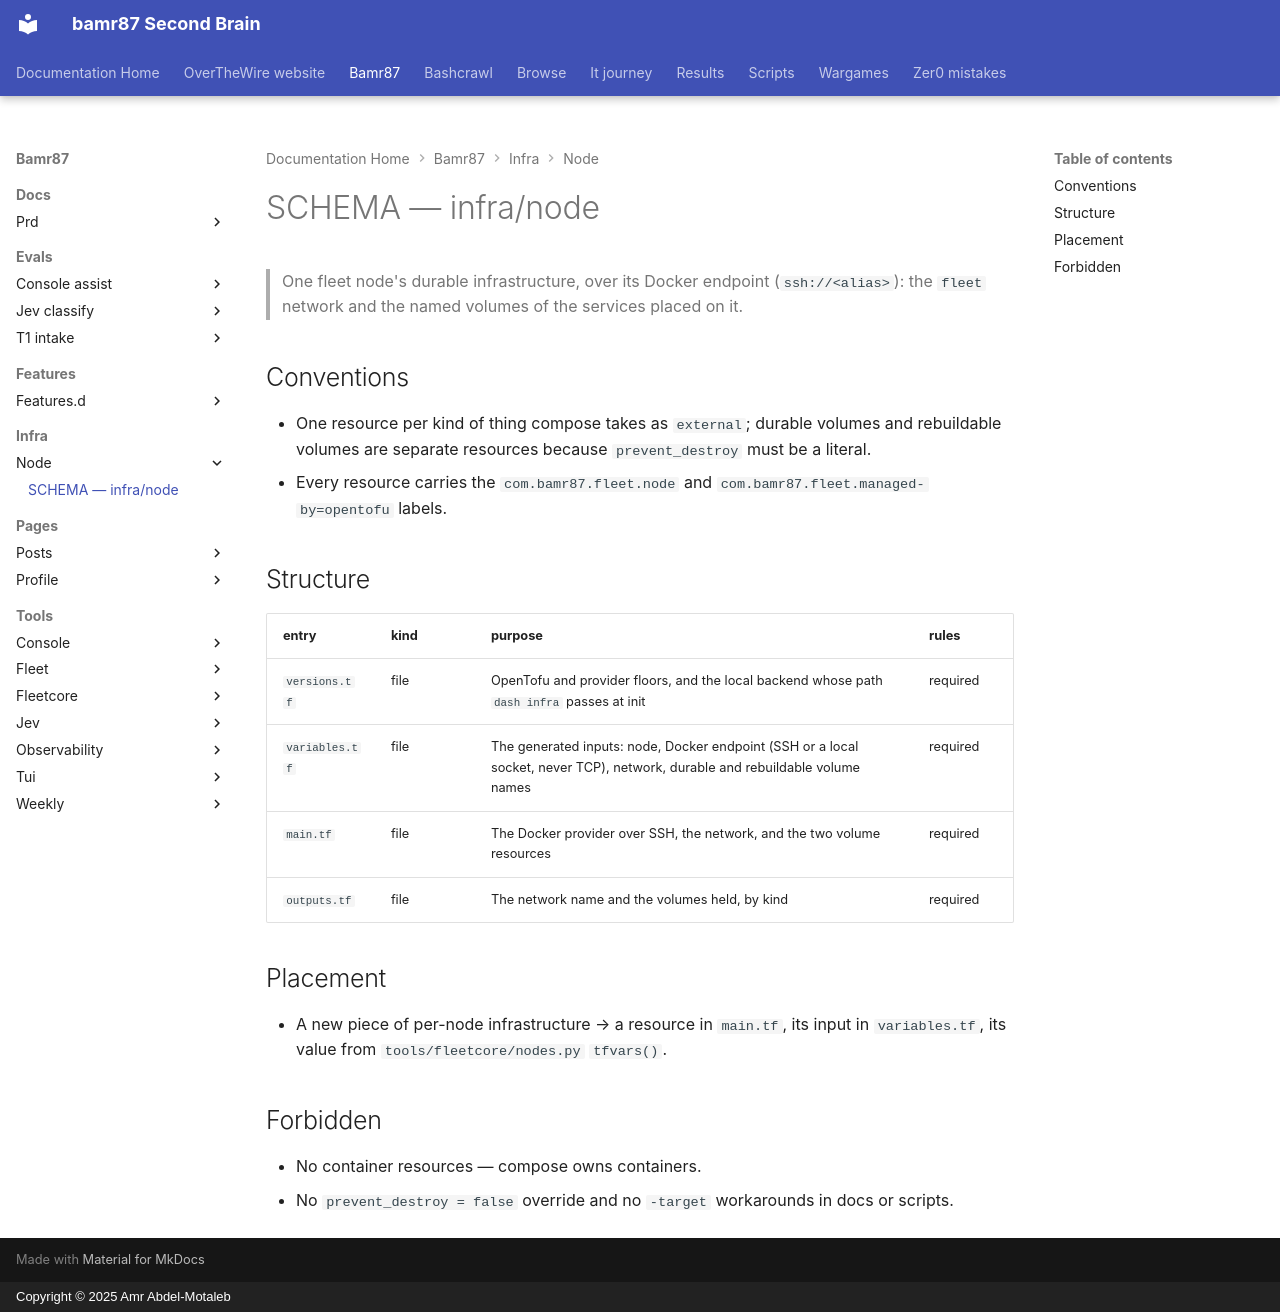

repository: bamr87/README · page: bamr87/infra/node/SCHEMA/index.html · generator: mkdocs · copyright: Copyright © 2025 Amr Abdel-Motaleb

---
coverage: listed
schema: '0.1'
source_file: infra/node/SCHEMA.md
source_repo: bamr87/bamr87
source_url: https://github.com/bamr87/bamr87/blob/main/infra/node/SCHEMA.md
title: SCHEMA — infra/node
---

# SCHEMA — infra/node

> One fleet node's durable infrastructure, over its Docker endpoint (`ssh://<alias>`): the `fleet` network and the named volumes of the services placed on it.

## Conventions

- One resource per kind of thing compose takes as `external`; durable volumes and rebuildable volumes are separate resources because `prevent_destroy` must be a literal.
- Every resource carries the `com.bamr87.fleet.node` and `com.bamr87.fleet.managed-by=opentofu` labels.

## Structure

| entry | kind | purpose | rules |
| --- | --- | --- | --- |
| `versions.tf` | file | OpenTofu and provider floors, and the local backend whose path `dash infra` passes at init | required |
| `variables.tf` | file | The generated inputs: node, Docker endpoint (SSH or a local socket, never TCP), network, durable and rebuildable volume names | required |
| `main.tf` | file | The Docker provider over SSH, the network, and the two volume resources | required |
| `outputs.tf` | file | The network name and the volumes held, by kind | required |

## Placement

- A new piece of per-node infrastructure → a resource in `main.tf`, its input in `variables.tf`, its value from `tools/fleetcore/nodes.py` `tfvars()`.

## Forbidden

- No container resources — compose owns containers.
- No `prevent_destroy = false` override and no `-target` workarounds in docs or scripts.
